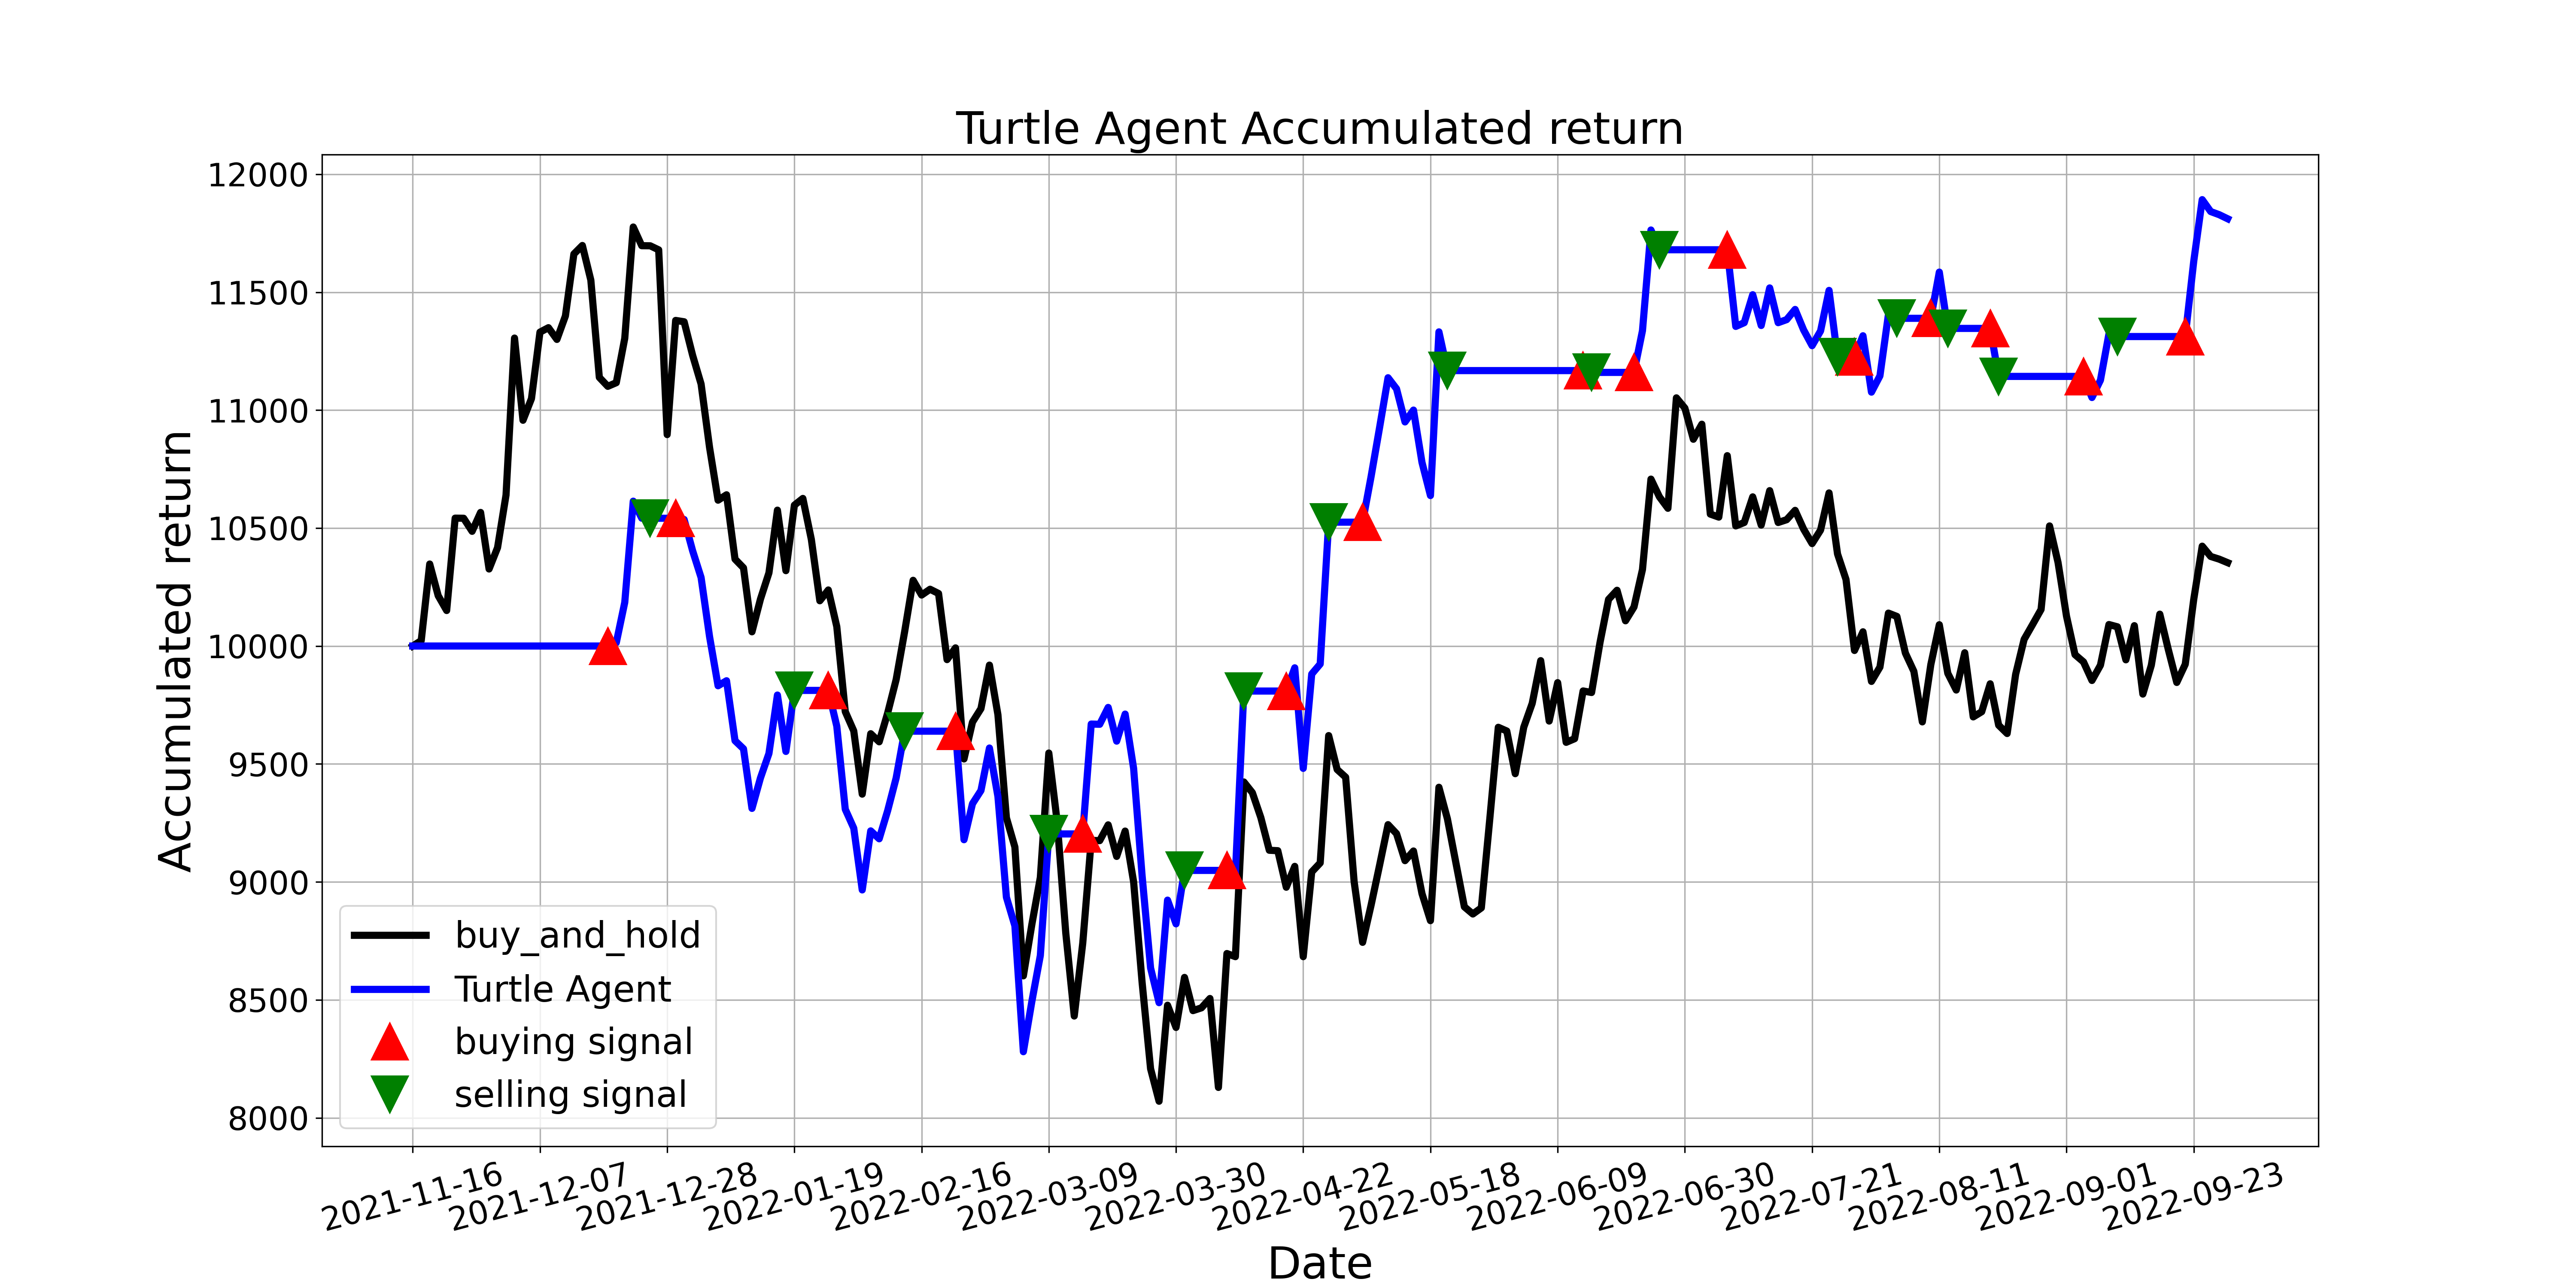

Values plotted in this chart, from the file beside it:
, tradeDate, B&H, action, operation, return
0, 2021-11-16, 10000, 0.0, 0, 10000
1, 2021-11-17, 10023, 0.0, 0, 10000
2, 2021-11-18, 10348, 0.0, 0, 10000
3, 2021-11-19, 10213, 0.0, 0, 10000
4, 2021-11-22, 10150, 0.0, 0, 10000
5, 2021-11-23, 10542, 0.0, 0, 10000
6, 2021-11-24, 10542, 0.0, 0, 10000
7, 2021-11-25, 10486, 2.0, 0, 10000
8, 2021-11-26, 10566, 2.0, 0, 10000
9, 2021-11-29, 10326, 0.0, 0, 10000
10, 2021-11-30, 10417, 0.0, 0, 10000
11, 2021-12-01, 10640, 0.0, 0, 10000
12, 2021-12-02, 11305, 0.0, 0, 10000
13, 2021-12-03, 10957, 2.0, 0, 10000
14, 2021-12-06, 11049, 2.0, 0, 10000
15, 2021-12-07, 11331, 0.0, 0, 10000
16, 2021-12-08, 11349, 2.0, 0, 10000
17, 2021-12-09, 11300, 2.0, 0, 10000
18, 2021-12-10, 11399, 2.0, 0, 10000
19, 2021-12-13, 11662, 2.0, 0, 10000
20, 2021-12-14, 11698, 2.0, 0, 10000
21, 2021-12-15, 11551, 2.0, 0, 10000
22, 2021-12-16, 11139, 0.0, 0, 10000
23, 2021-12-17, 11101, 1.0, 1, 10000
24, 2021-12-20, 11116, 1.0, 0, 10014
25, 2021-12-21, 11305, 1.0, 0, 10185
26, 2021-12-22, 11776, 0.0, 0, 10614
27, 2021-12-23, 11697, 0.0, 0, 10542
28, 2021-12-24, 11697, 2.0, 2, 10542
29, 2021-12-27, 11679, 2.0, 0, 10542
30, 2021-12-28, 10896, 2.0, 0, 10542
31, 2021-12-29, 11380, 1.0, 1, 10542
32, 2021-12-30, 11375, 0.0, 0, 10536
33, 2021-12-31, 11232, 0.0, 0, 10404
34, 2022-01-04, 11111, 0.0, 0, 10290
35, 2022-01-05, 10841, 0.0, 0, 10039
36, 2022-01-06, 10618, 0.0, 0, 9831
37, 2022-01-07, 10641, 1.0, 0, 9853
38, 2022-01-10, 10368, 1.0, 0, 9599
39, 2022-01-11, 10331, 1.0, 0, 9564
40, 2022-01-12, 10060, 1.0, 0, 9312
41, 2022-01-13, 10199, 1.0, 0, 9441
42, 2022-01-14, 10310, 0.0, 0, 9544
43, 2022-01-17, 10576, 0.0, 0, 9792
44, 2022-01-18, 10319, 0.0, 0, 9553
45, 2022-01-19, 10597, 2.0, 2, 9812
46, 2022-01-20, 10626, 2.0, 0, 9812
47, 2022-01-21, 10452, 2.0, 0, 9812
48, 2022-01-24, 10192, 0.0, 0, 9812
49, 2022-01-25, 10238, 1.0, 1, 9812
50, 2022-01-26, 10082, 1.0, 0, 9660
51, 2022-01-27, 9722, 1.0, 0, 9308
52, 2022-01-28, 9640, 1.0, 0, 9228
53, 2022-02-07, 9372, 1.0, 0, 8966
54, 2022-02-08, 9628, 1.0, 0, 9216
55, 2022-02-09, 9594, 0.0, 0, 9183
56, 2022-02-10, 9716, 0.0, 0, 9302
57, 2022-02-11, 9858, 0.0, 0, 9441
58, 2022-02-14, 10061, 2.0, 2, 9639
59, 2022-02-15, 10279, 2.0, 0, 9639
... 155 more rows
